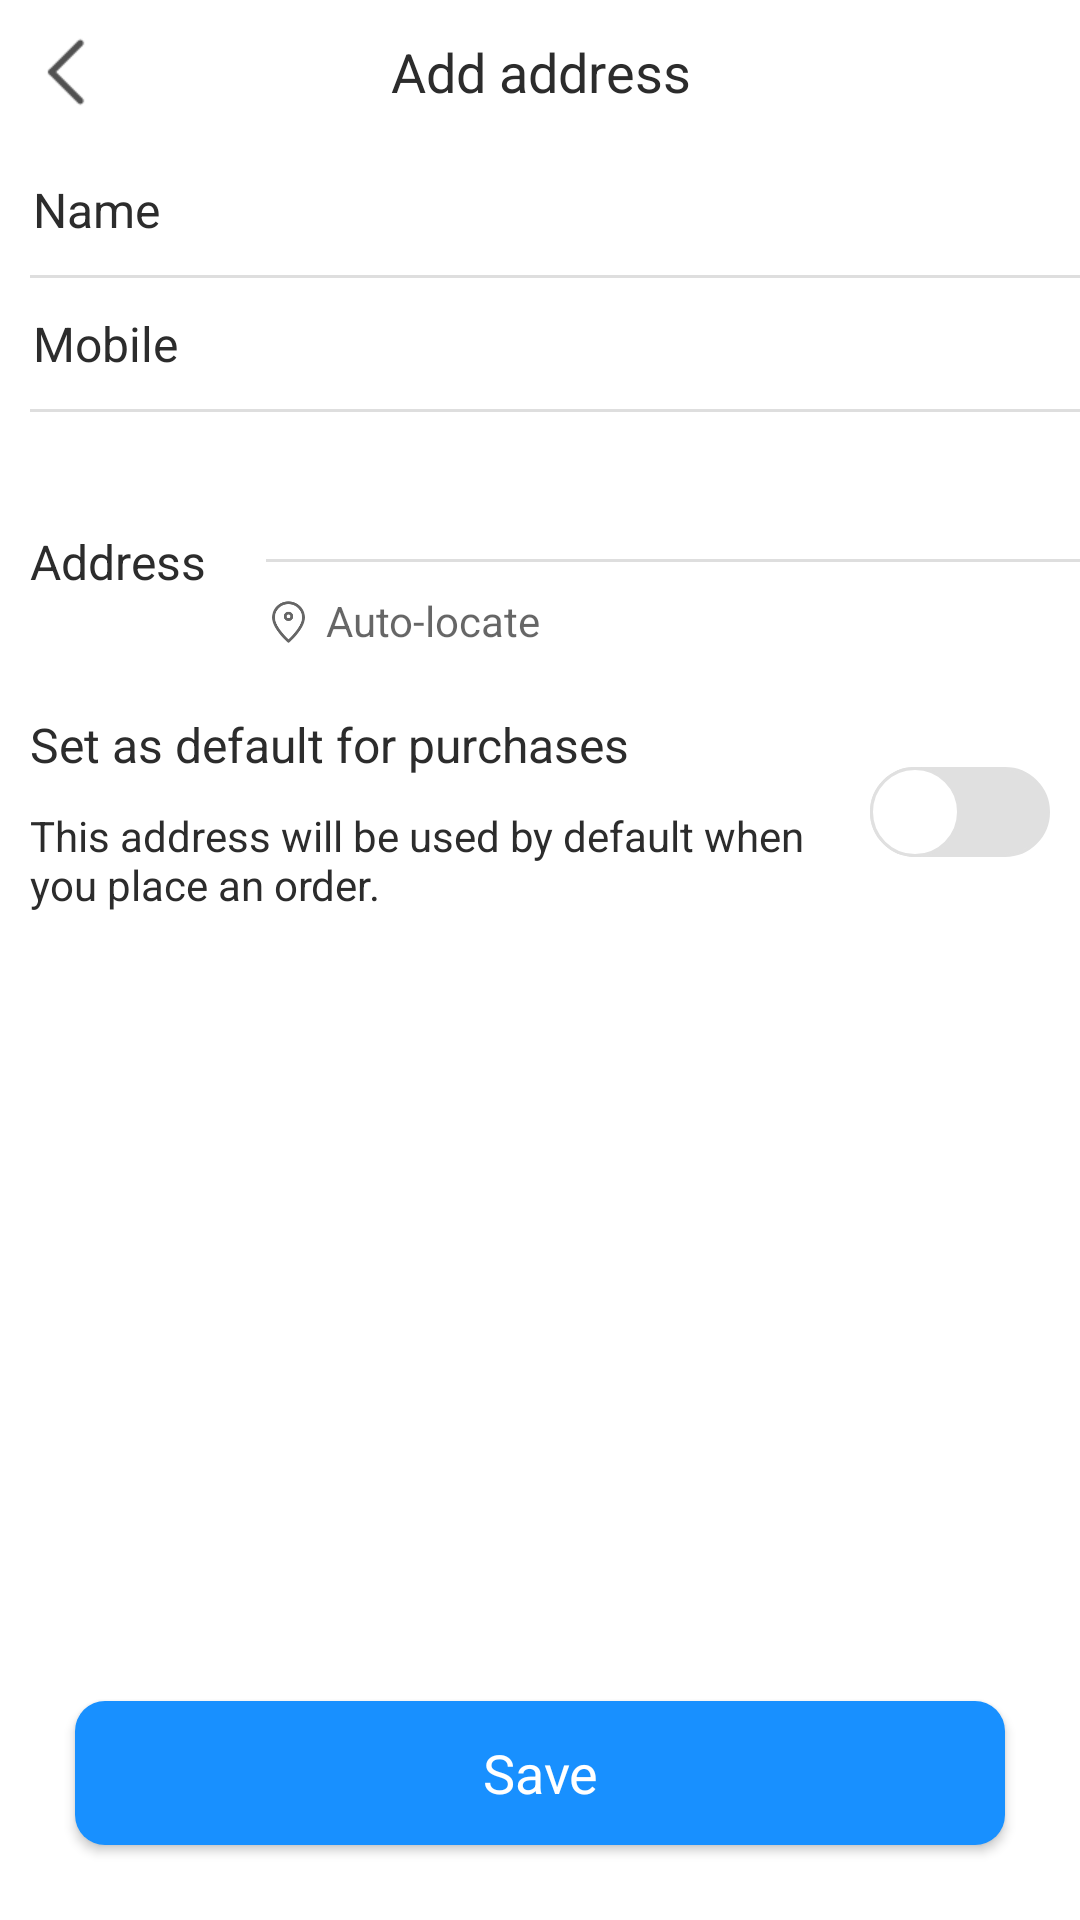

Android layout source for this screen:
<!-- AndroidManifest.xml: application theme AppTheme -->
<!-- res/layout/address_act.xml -->
<?xml version="1.0" encoding="utf-8"?>
<androidx.appcompat.widget.LinearLayoutCompat xmlns:android="http://schemas.android.com/apk/res/android"
    xmlns:app="http://schemas.android.com/apk/res-auto"
    android:layout_width="match_parent"
    android:layout_height="match_parent"
    android:fitsSystemWindows="true"
    android:orientation="vertical">

    <RelativeLayout
        android:id="@+id/title_layout"
        android:layout_width="match_parent"
        android:layout_height="@dimen/petstore_48_dp"
        android:background="@color/title_bg">

        <ImageView
            android:id="@+id/title_back"
            android:layout_width="wrap_content"
            android:layout_height="match_parent"
            android:layout_alignParentStart="true"
            android:contentDescription="@null"
            android:fontFamily="SourceHanSansCN-Regular"
            android:paddingStart="@dimen/petstore_10_dp"
            android:paddingEnd="@dimen/petstore_10_dp"
            android:src="@mipmap/ic_back" />

        <androidx.appcompat.widget.AppCompatTextView
            android:id="@+id/title_name"
            android:layout_width="wrap_content"
            android:layout_height="match_parent"
            android:layout_centerInParent="true"
            android:layout_gravity="center"
            android:fontFamily="SourceHanSansCN-Regular"
            android:gravity="center"
            android:text="@string/title_add_address"
            android:textColor="@color/petstore_black"
            android:textSize="@dimen/petstore_text_18_sp" />
    </RelativeLayout>

    <LinearLayout
        android:layout_width="match_parent"
        android:layout_height="wrap_content"
        android:layout_weight="1"
        android:orientation="vertical">

        <androidx.appcompat.widget.LinearLayoutCompat
            android:layout_width="match_parent"
            android:layout_height="wrap_content"
            android:layout_marginLeft="@dimen/petstore_11_dp"
            android:layout_marginTop="@dimen/petstore_11_dp"
            android:layout_marginBottom="@dimen/petstore_11_dp"
            android:fitsSystemWindows="true"
            android:orientation="horizontal">

            <androidx.appcompat.widget.AppCompatTextView
                android:layout_width="wrap_content"
                android:layout_height="wrap_content"
                android:layout_centerInParent="true"
                android:text="@string/contact_person"
                android:textColor="@color/petstore_black"
                android:textSize="@dimen/petstore_text_16_sp" />

            <EditText
                android:id="@+id/et_name"
                android:layout_width="match_parent"
                android:layout_height="wrap_content"
                android:layout_marginLeft="@dimen/petstore_20_dp"
                android:background="@null"
                android:enabled="true"
                android:textColor="@color/Black"
                android:textSize="@dimen/petstore_text_14_sp" />

        </androidx.appcompat.widget.LinearLayoutCompat>

        <include layout="@layout/view_line_start_10dp" />

        <androidx.appcompat.widget.LinearLayoutCompat
            android:layout_width="match_parent"
            android:layout_height="wrap_content"
            android:layout_marginLeft="@dimen/petstore_11_dp"
            android:layout_marginTop="@dimen/petstore_11_dp"
            android:layout_marginBottom="@dimen/petstore_11_dp"
            android:fitsSystemWindows="true"
            android:orientation="horizontal">

            <androidx.appcompat.widget.AppCompatTextView
                android:layout_width="wrap_content"
                android:layout_height="wrap_content"
                android:layout_centerInParent="true"
                android:text="@string/phone_title"
                android:textColor="@color/petstore_black"
                android:textSize="@dimen/petstore_text_16_sp" />

            <EditText
                android:id="@+id/et_phone"
                android:layout_width="match_parent"
                android:layout_height="wrap_content"
                android:layout_marginLeft="@dimen/petstore_20_dp"
                android:background="@null"
                android:enabled="true"
                android:inputType="phone"
                android:textColor="@color/Black"
                android:textSize="@dimen/petstore_text_14_sp" />
        </androidx.appcompat.widget.LinearLayoutCompat>

        <include layout="@layout/view_line_start_10dp" />

        <androidx.appcompat.widget.LinearLayoutCompat
            android:layout_width="match_parent"
            android:layout_height="wrap_content"
            android:layout_marginLeft="@dimen/petstore_10_dp"
            android:layout_marginTop="@dimen/petstore_10_dp"
            android:layout_marginBottom="@dimen/petstore_10_dp"
            android:fitsSystemWindows="true"
            android:orientation="horizontal">

            <androidx.appcompat.widget.AppCompatTextView
                android:layout_width="wrap_content"
                android:layout_height="wrap_content"
                android:layout_gravity="center_vertical"
                android:text="@string/address_title"
                android:textColor="@color/petstore_black"
                android:textSize="@dimen/petstore_text_16_sp" />

            <androidx.appcompat.widget.LinearLayoutCompat
                android:layout_width="match_parent"
                android:layout_height="wrap_content"
                android:layout_marginLeft="@dimen/petstore_20_dp"
                android:fitsSystemWindows="true"
                android:orientation="vertical">

                <EditText
                    android:id="@+id/et_address"
                    android:layout_width="match_parent"
                    android:layout_height="wrap_content"
                    android:layout_marginTop="@dimen/petstore_10_dp"
                    android:layout_marginBottom="@dimen/petstore_10_dp"
                    android:background="@null"
                    android:enabled="true"
                    android:textColor="@color/Black"
                    android:textSize="@dimen/petstore_text_14_sp" />

                <View
                    android:layout_width="match_parent"
                    android:layout_height="@dimen/petstore_1_dp"
                    android:background="@color/driver" />

                <RelativeLayout
                    android:layout_width="match_parent"
                    android:layout_height="wrap_content"
                    android:layout_marginTop="@dimen/petstore_10_dp"
                    android:layout_marginBottom="@dimen/petstore_10_dp">

                    <ImageView
                        android:id="@+id/location_icon"
                        android:layout_width="@dimen/petstore_15_dp"
                        android:layout_height="@dimen/petstore_20_dp"
                        android:src="@mipmap/ic_location" />

                    <TextView
                        android:id="@+id/auto_location"
                        android:layout_width="wrap_content"
                        android:layout_height="wrap_content"
                        android:layout_marginLeft="@dimen/petstore_5_dp"
                        android:layout_toRightOf="@id/location_icon"
                        android:hint="@string/auto_location"
                        android:textColor="@color/Black" />
                </RelativeLayout>
            </androidx.appcompat.widget.LinearLayoutCompat>
        </androidx.appcompat.widget.LinearLayoutCompat>

        <androidx.appcompat.widget.LinearLayoutCompat
            android:layout_width="match_parent"
            android:layout_height="wrap_content"
            android:gravity="center_vertical"
            android:orientation="horizontal">

            <androidx.appcompat.widget.LinearLayoutCompat
                android:layout_width="match_parent"
                android:layout_height="wrap_content"
                android:layout_alignParentLeft="true"
                android:layout_marginLeft="@dimen/petstore_10_dp"
                android:layout_weight="1"
                android:orientation="vertical">

                <androidx.appcompat.widget.AppCompatTextView
                    android:layout_width="wrap_content"
                    android:layout_height="wrap_content"
                    android:layout_gravity="center_vertical"
                    android:text="@string/setting_default_address"
                    android:textColor="@color/petstore_black"
                    android:textSize="@dimen/petstore_text_16_sp" />

                <androidx.appcompat.widget.AppCompatTextView
                    android:layout_width="wrap_content"
                    android:layout_height="wrap_content"
                    android:layout_gravity="center_vertical"
                    android:layout_marginTop="@dimen/petstore_10_dp"
                    android:text="@string/default_address_description"
                    android:textColor="@color/petstore_black"
                    android:textSize="@dimen/petstore_text_14_sp" />
            </androidx.appcompat.widget.LinearLayoutCompat>

            <androidx.appcompat.widget.SwitchCompat
                android:id="@+id/default_address"
                android:layout_width="wrap_content"
                android:layout_height="wrap_content"
                android:layout_alignParentRight="true"
                android:layout_centerVertical="true"
                android:layout_marginEnd="@dimen/petstore_10_dp"
                android:layout_marginRight="@dimen/petstore_20_dp"
                android:checked="false"
                android:thumb="@drawable/switch_circle_bg"
                app:track="@drawable/switch_bg" />
        </androidx.appcompat.widget.LinearLayoutCompat>
    </LinearLayout>

    <androidx.appcompat.widget.AppCompatButton
        android:id="@+id/save_address"
        style="@style/btn_normal"
        android:layout_margin="@dimen/petstore_25_dp"
        android:text="@string/save_address" />
</androidx.appcompat.widget.LinearLayoutCompat>
<!-- res/layout/view_line_start_10dp.xml (included above) -->
<?xml version="1.0" encoding="utf-8"?>
<View xmlns:android="http://schemas.android.com/apk/res/android"
    android:layout_width="match_parent"
    android:layout_height="@dimen/petstore_1_dp"
    android:layout_marginStart="@dimen/petstore_10_dp"
    android:background="@color/driver"/>
<!-- resources referenced by this layout -->
<resources>
  <color name="Black">#000000</color>
  <color name="driver">#dedede</color>
  <color name="petstore_black">#2c2c2c</color>
  <color name="title_bg">@color/White</color>
  <dimen name="petstore_10_dp">10dp</dimen>
  <dimen name="petstore_11_dp">11dp</dimen>
  <dimen name="petstore_15_dp">15dp</dimen>
  <dimen name="petstore_1_dp">1dp</dimen>
  <dimen name="petstore_20_dp">20dp</dimen>
  <dimen name="petstore_25_dp">25dp</dimen>
  <dimen name="petstore_48_dp">48dp</dimen>
  <dimen name="petstore_5_dp">5dp</dimen>
  <dimen name="petstore_text_14_sp">14sp</dimen>
  <dimen name="petstore_text_16_sp">16sp</dimen>
  <dimen name="petstore_text_18_sp">18sp</dimen>
  <!-- drawable switch_bg (drawable) -->
  <?xml version="1.0" encoding="utf-8"?>
  <selector xmlns:android="http://schemas.android.com/apk/res/android">
      <item android:drawable="@drawable/switch_on_bg" android:state_checked="true" />
      <item android:drawable="@drawable/switch_off_bg" android:state_checked="false" />
  </selector>
  <!-- drawable switch_circle_bg (drawable) -->
  <?xml version="1.0" encoding="utf-8"?>
  <selector xmlns:android="http://schemas.android.com/apk/res/android">
      <item android:drawable="@drawable/switch_circle_on_bg" android:state_checked="true" />
      <item android:drawable="@drawable/switch_circle_off_bg" android:state_checked="false" />
  </selector>
  <string name="address_title">Address</string>
  <string name="auto_location">Auto-locate</string>
  <string name="contact_person">Name</string>
  <string name="default_address_description">This address will be used by default when you place an order.</string>
  <string name="phone_title">Mobile</string>
  <string name="save_address">Save</string>
  <string name="setting_default_address">Set as default for purchases</string>
  <string name="title_add_address">Add address</string>
  <color name="White">#FFF</color>
  <!-- drawable switch_circle_off_bg (drawable) -->
  <?xml version="1.0" encoding="utf-8"?>
  <shape xmlns:android="http://schemas.android.com/apk/res/android"
      android:shape="rectangle">
  
      <size android:height="@dimen/petstore_30_dp" android:width="@dimen/petstore_30_dp"/>
      
      <corners android:radius="@dimen/petstore_20_dp" />
  
      <stroke android:width="@dimen/petstore_1_dp"
          android:color="@color/Grey_300"/>
  
      <gradient android:startColor="@color/White" android:endColor="@color/White"/>
  
  </shape>
  <!-- drawable btn_normal (drawable) -->
  <?xml version="1.0" encoding="utf-8"?>
  <selector xmlns:android="http://schemas.android.com/apk/res/android">
      <item android:drawable="@drawable/btn_normal_nor" android:state_pressed="false" />
      <item android:drawable="@drawable/btn_normal_pre" android:state_pressed="true" />
  </selector>
  <color name="petstore_white">@color/White</color>
  <color name="colorPrimary">#1890FF</color>
  <color name="colorPrimaryDark">#007CEC</color>
  <color name="colorAccent">@color/colorPrimary</color>
  <dimen name="petstore_50_dp">50dp</dimen>
  <dimen name="petstore_30_dp">30dp</dimen>
  <color name="Green_A400">#00e676</color>
  <color name="Grey_300">#e0e0e0</color>
  <dimen name="petstore_2_dp">2dp</dimen>
  <!-- drawable btn_normal_nor (drawable) -->
  <?xml version="1.0" encoding="utf-8"?>
  <shape xmlns:android="http://schemas.android.com/apk/res/android"
      android:shape="rectangle">
      <corners android:radius="@dimen/petstore_10_dp" />
      
      <solid android:color="@color/colorPrimary" />
  
  </shape>
  <!-- drawable btn_normal_pre (drawable) -->
  <?xml version="1.0" encoding="utf-8"?>
  <shape xmlns:android="http://schemas.android.com/apk/res/android"
      android:shape="rectangle">
      <corners android:radius="@dimen/petstore_10_dp" />
      
      <solid android:color="@color/colorPrimaryDark" />
  
  </shape>
</resources>
